The GitHub repository RUT-MIIT-Projects/dataset contains a labelled image folder "dataset" with 5 categories: echinocactus, mimosa, monstera, orchid, rose. Examples follow, each with its label.

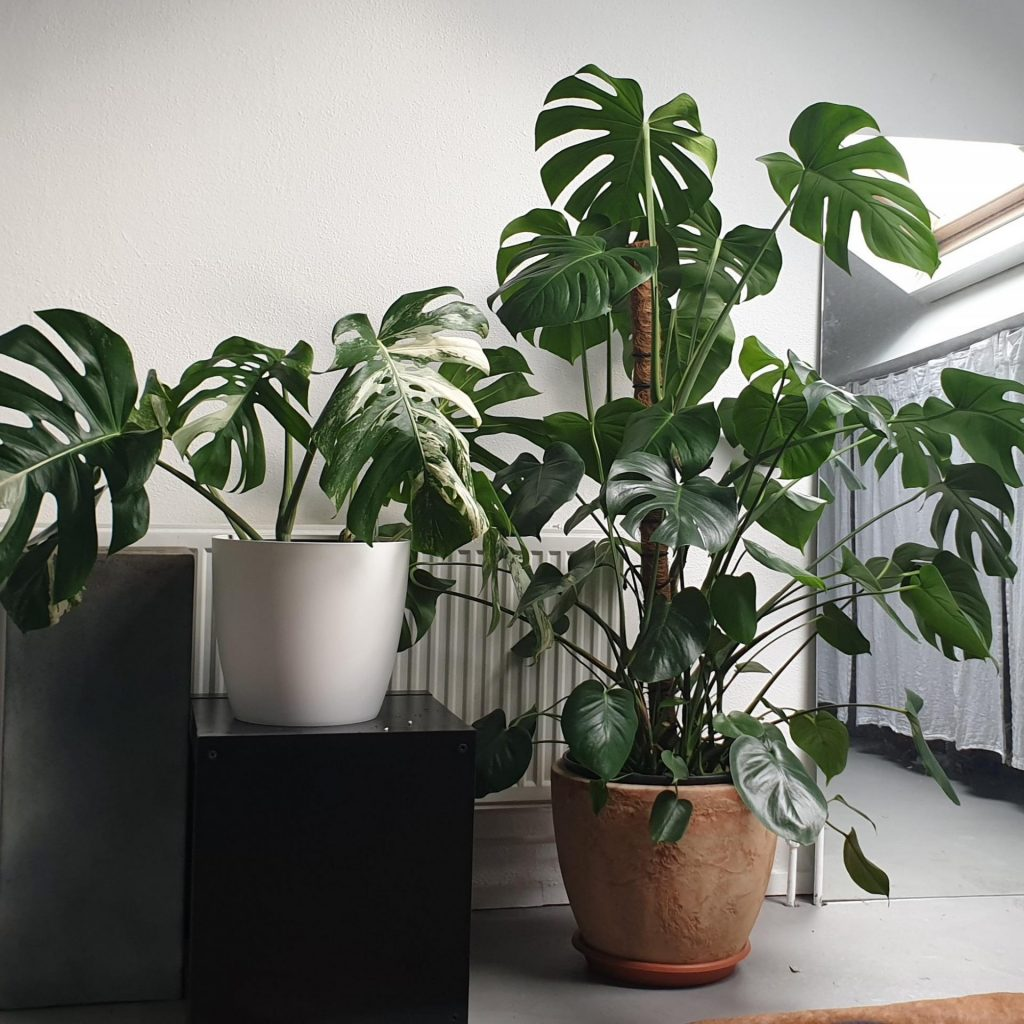
Label: monstera

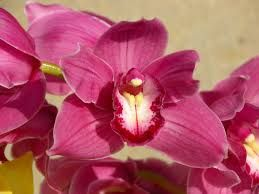
Label: orchid

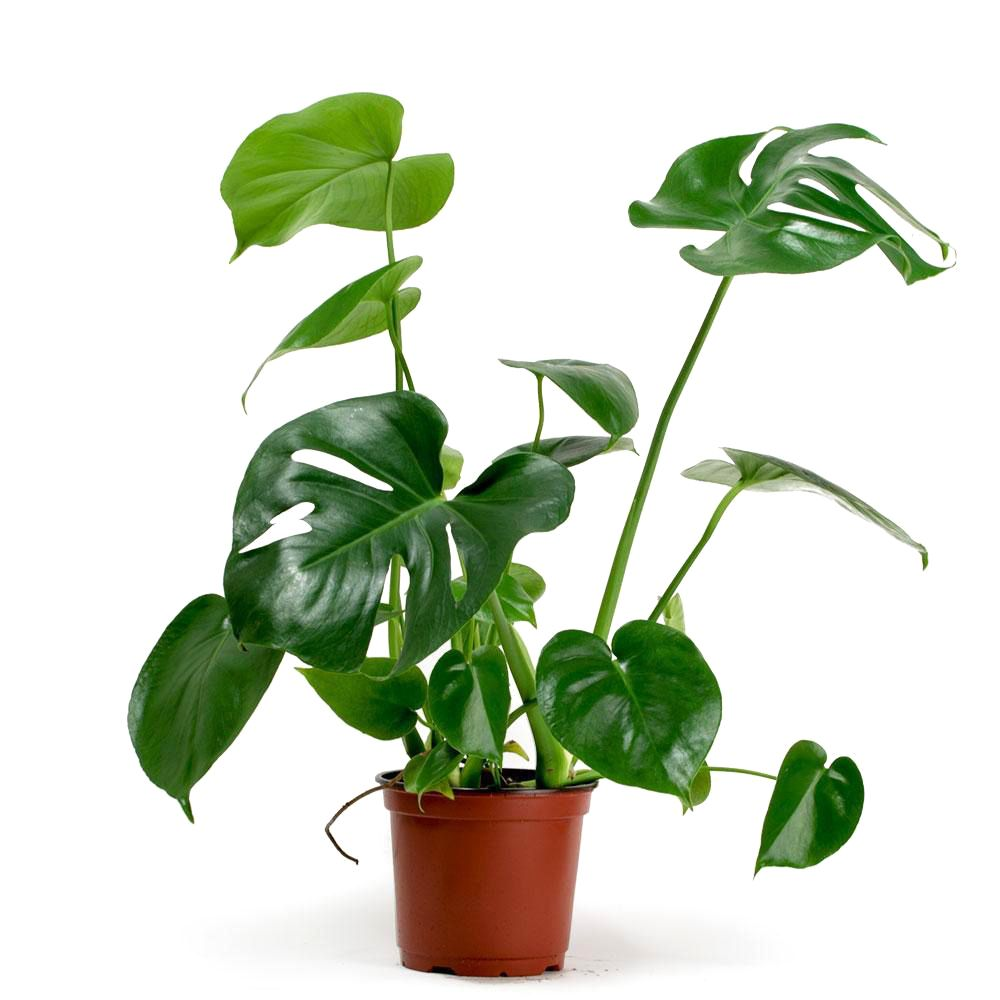
Label: monstera

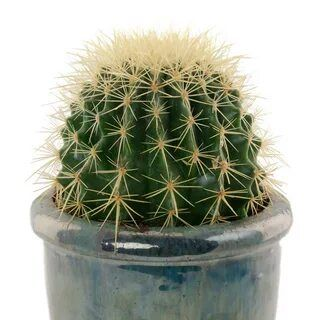
Label: echinocactus

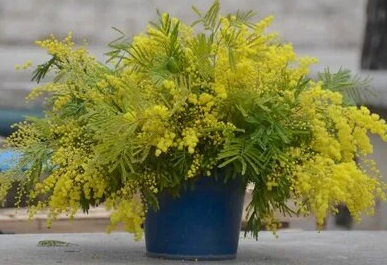
Label: mimosa

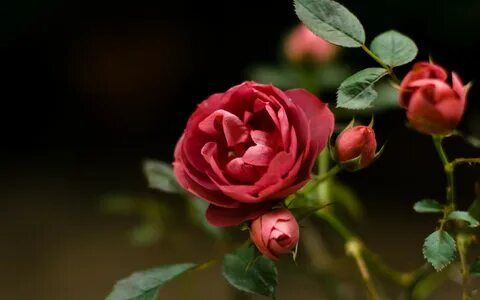
Label: rose
